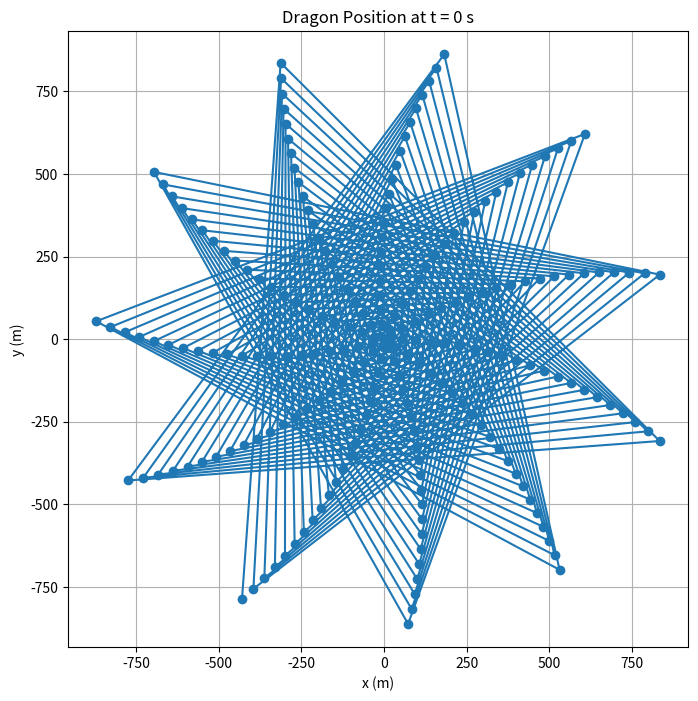
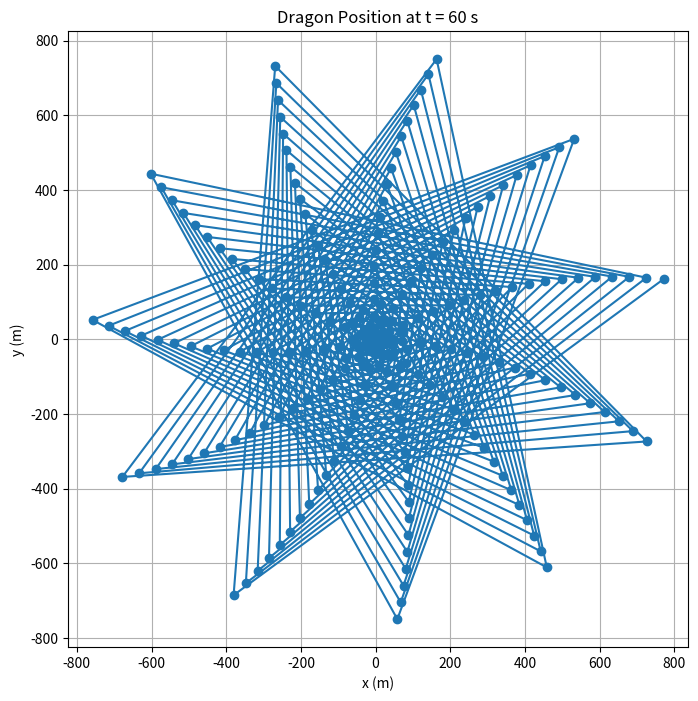
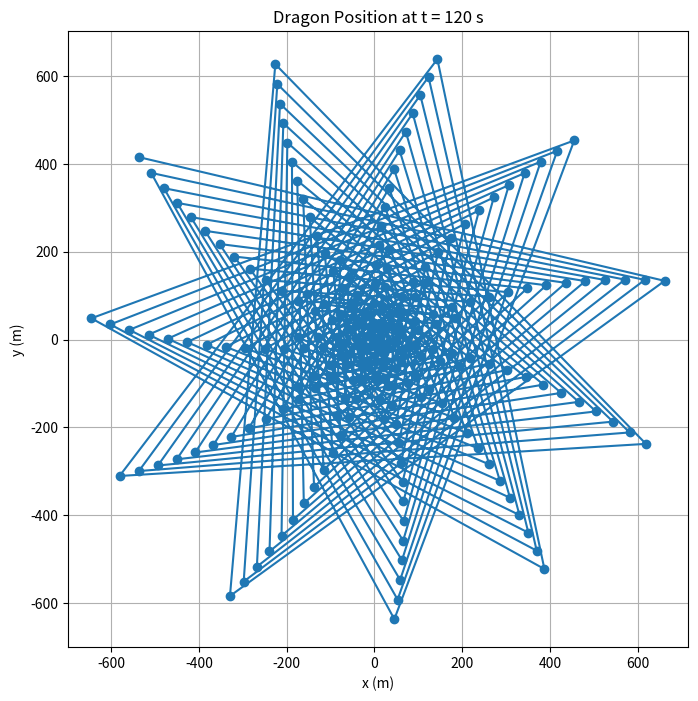
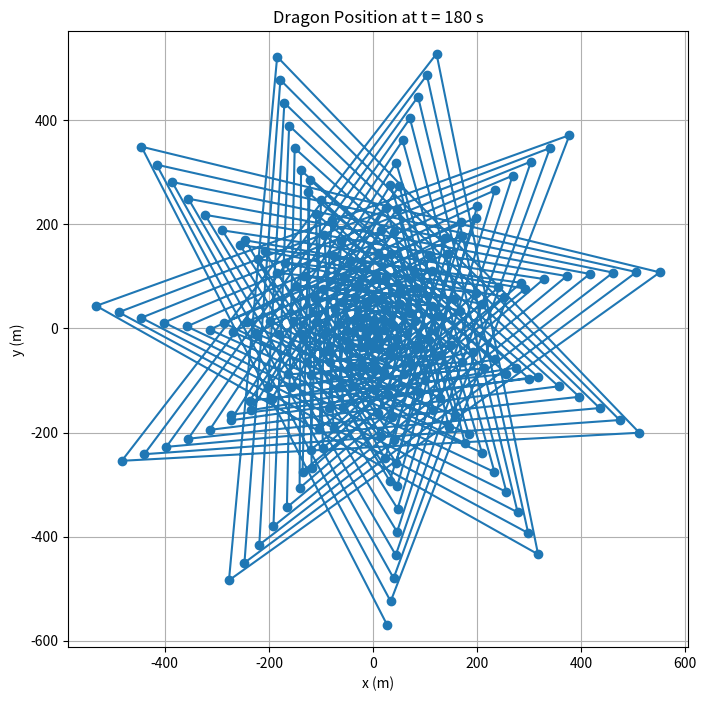
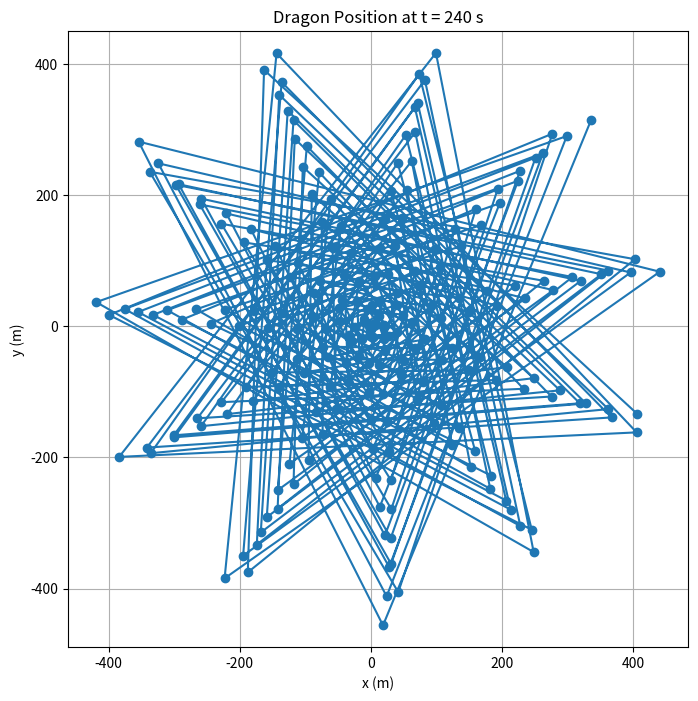
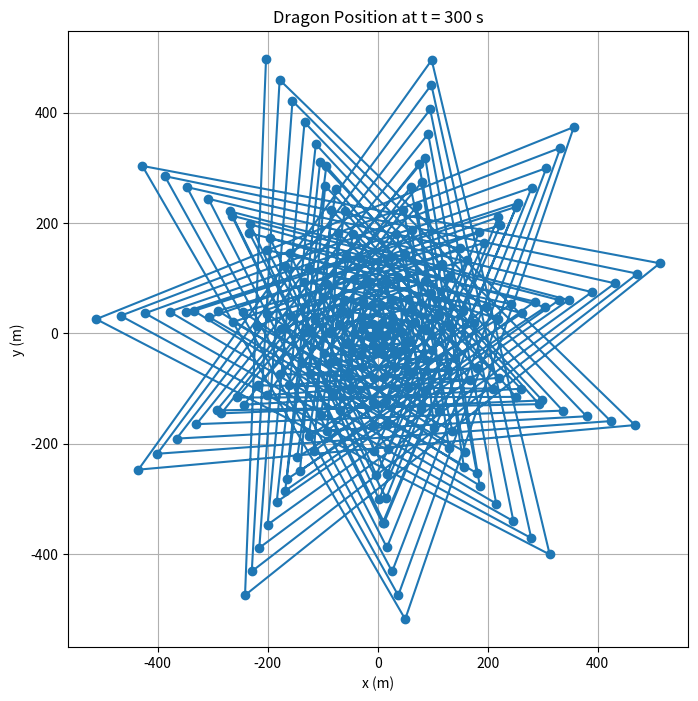

These charts were generated, in order, by the following Python code:
import numpy as np
import matplotlib.pyplot as plt

# 螺旋线参数
p = 0.55  # 螺距 55 cm
v_head = 1.0  # 龙头前把手速度 1 m/s
initial_turns = 16  # 初始龙头在第16圈

# 初始角度和半径
theta_initial = 2 * np.pi * initial_turns  # 初始角度对应16圈
r_initial = (p / (2 * np.pi)) * theta_initial  # 初始半径对应16圈

# 时间
t_max = 300  # 总时间为300秒
time_steps = np.linspace(0, t_max, t_max+1)  # 每秒计算一个位置

# 等距螺线的角度与半径关系
def calculate_spiral_params(t):
    theta = theta_initial + (v_head / p) * t  # 角度增加，代表顺时针向内回旋
    r = r_initial - (v_head / p) * t  # 半径减少，代表向内回旋
    return r, theta

# 计算板凳龙各节的初始相对位置（假设每节长度为220 cm或341 cm）

lengths = [3.41] + [2.20]*221 + [2.20]  # 单位：米，龙头为3.41米，龙身为220节，龙尾为1节
positions_x = []
positions_y = []

for t in time_steps:
    x_list = []
    y_list = []
    for i, length in enumerate(lengths):
        # 计算第i节板凳的中心位置
        r, theta = calculate_spiral_params(t - i * length / v_head)
        x = r * np.cos(theta)
        y = r * np.sin(theta)
        x_list.append(x)
        y_list.append(y)
    
    positions_x.append(x_list)
    positions_y.append(y_list)

# 可视化舞龙在不同时间点的位置
def plot_dragon(time_index):
    plt.figure(figsize=(8, 8))
    plt.plot(positions_x[time_index], positions_y[time_index], marker='o')
    plt.title(f'Dragon Position at t = {time_index} s')
    plt.xlabel('x (m)')
    plt.ylabel('y (m)')
    plt.grid(True)
    plt.axis('equal')  # 保持x轴和y轴比例相同
    plt.show()

# 绘制特定时间点的舞龙位置
plot_dragon(0)    # t = 0 s
plot_dragon(60)   # t = 60 s
plot_dragon(120)  # t = 120 s
plot_dragon(180)  # t = 180 s
plot_dragon(240)  # t = 240 s
plot_dragon(300)  # t = 300 s

#hello